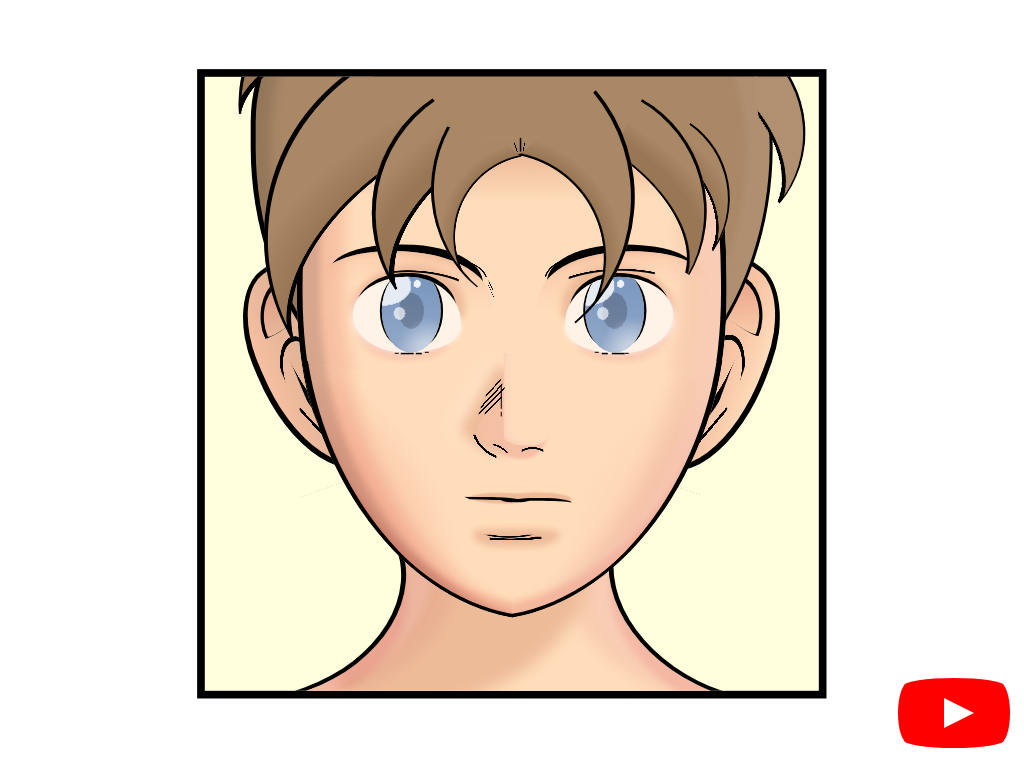

Reproduce this picture with HTML and CSS.

<!-- file: css-manga.html -->
<!doctype html>
<html lang="en">
<head>
  <meta charset="utf-8">
  <meta name="viewport" content="width=device-width, initial-scale=1">
  <title>CSS Manga</title>
  <link rel="stylesheet" href="css-manga.css">
</head>
<body>
<article aria-label="cartoon of a person with blue eyes (manga-style)" role="img">
<div class="neck"></div>
<div class="ear"></div>
<div class="ear"></div>
<div class="hair-side"></div>
<div class="face">
<div class="mouth"></div>
<div class="nose"></div>
<div class="chin"></div>
<div class="eyebrow"></div>
<div class="eyebrow"></div>
<div class="eye"></div>
<div class="eye"></div>
<div class="lines"></div>
</div>
<div class="bangs bangs-2"></div>
<div class="bangs bangs-1"></div>
<div class="bangs bangs-4"></div>
<div class="bangs bangs-3"></div>
<div class="bangs bangs-5"></div>
<div class="bangs bangs-6"></div>
<div class="bangs bangs-7"></div>
<div class="bangs bangs-8"></div>
</article>
<a href="https://www.youtube.com/watch?v=kMN-Xd_dcR4" id="youtube" target="_blank">
<span>See how this demo was coded</span>
</a>
</body>
</html>


/* file: css-manga.css */
/* Álvaro Montoro · https://codepen.io/alvaromontoro/pen/ExQbYbw
   Collection: https://github.com/pagespeed-pro/css-art.com/tree/1ce83a9cee23fec9a7b1d665c8b40f9d464c97ee/artwork/css-manga */
article {
  --skin: #fdb;
  --skin-dark: #eb9;
  --hair: #a86;
  --hair-dark: #975;
  width: 80vmin;
  aspect-ratio: 1;
  overflow: hidden;
  position: absolute;
  top: 50%;
  left: 50%;
  transform: translate(-50%, -50%);
  box-shadow: 0 0 0 1vmin;
  background: #ffd;
}

article *,
article *::before,
article *::after {
  position: absolute;
  box-sizing: border-box;
}

.face {
  width: 70%;
  height: 50%;
  background: #00f4;
  top: 10%;
  left: 50%;
  transform: translate(-50%, 0%);
  border-radius:  10% 10% 20% 20% / 100% ;
  background: 
    radial-gradient(450% 80% at 50% -3%, var(--hair) 10.12%, #000 10.25% 11%, var(--skin-dark) 11.125%, #0000 30%),
    var(--skin);
  box-shadow: 
    inset -0.75vmin 0,
    inset 0.75vmin 0,
    inset 3vmin -1vmin 1vmin #0002,
    inset 6vmin -2vmin 2vmin #c002,
    inset -3vmin -1vmin 1vmin #fcc3,
    inset -6vmin -2vmin 2vmin #c662
}

.face::before {
  content: "";
  width: 50%;
  height: 90%;
  top: 60%;
  left: 0.1%;
  background: #0f04;
  border-radius: 0 0 0% 100%;
  transform: skewY(10deg);
  background: 
    radial-gradient(farthest-side at 0 100%, #c002 40%, #0000 80%),
    var(--skin);
/*   border-left: 1vmin solid;
  border-bottom: 0.5vmin solid; */
  clip-path: polygon(0 20%, 100% 20%, 100% 100%, 0 100%);
  box-shadow: 
    inset 0 -0.5vmin,
    inset 0.75vmin 0,
    inset 3vmin 0 1vmin #0002,
    inset 6vmin 0 2vmin #c002,
    inset 0 -3vmin 1vmin -1vmin #c002
}

.face::after {
  content: "";
  width: 50%;
  height: 90%;
  top: 60%;
  right: 0.1%;
  background: #0f04;
  border-radius: 0 0% 100% 0%;
  transform: skewY(-10deg);
  background: 
    radial-gradient(farthest-side at 100% 100%, #c001 40%, #0000 80%),
    var(--skin);
/*   border-right: 0.75vmin solid;
  border-bottom: 0.5vmin solid; */
  clip-path: polygon(0 20%, 100% 20%, 100% 100%, 0 100%);
  box-shadow: 
    inset 0 -0.5vmin,
    inset -0.75vmin 0,
    inset -3vmin 0 1vmin #fcc3,
    inset -6vmin 0 2vmin #c662,
    inset 0 -3vmin 1vmin -1vmin #c002
}

.face * {
  z-index: 1;
}

.mouth {
  width: 14%;
  height: 3%;
  border-radius: 50%;
  border-left: 0.5vmin solid #0000;
  border-top: 0.5vmin solid;
  top: 117%;
  left: 50%;
  transform: rotate(1deg);
  box-shadow: 
    -0.25vmin -0.45vmin 0.2vmin 0.25vmin var(--skin-dark),
    -5.25vmin -0.45vmin 0.2vmin 0.125vmin var(--skin-dark);
}

.mouth::before {
  content: "";
  width: 100%;
  height: 100%;
  border-radius: 0 50% 0 0;
  border-left: 1vmin solid #0000;
  border-top: 0.5vmin solid;
  top: -0.4vmin;
  transform: translate(-90%, 0);
}
.mouth::after {
  content: "";
  width: 50%;
  height: 40%;
  background: #000;
  border-radius: 50% / 0 0 100% 100%;
  top: -0.125vmin;
  transform: translateX(-50%);
}

.nose {
  width: 12%;
  height: 30%;
  top: 70%;
  left: 48%;
}

.nose::after {
  content: "";
  width:100%;
  height: 100%;
  border-radius: 100% / 0 0 45% 20%;
  background: var(--skin);
  box-shadow: 
    inset 0.75vmin -0.5vmin 1.5vmin -0.75vmin #c002,
    inset 1vmin -0.75vmin 2vmin -0.75vmin #fff3;
}

.nose::before {
  content: "";
  width:130%;
  height: 100%;
  border-radius: 100% / 0 0 50% 30%;
  transform-origin: 0 30%;
  transform: rotate(30deg);
  background: linear-gradient(to bottom left, #0000 30%, #c443 0 0);
  filter: blur(0.2vmin);
  box-shadow: 
    -2.5vmin 1.5vmin 1.5vmin -0.75vmin var(--skin-dark),
    -3.5vmin 1.5vmin 2.5vmin -0.5vmin #fff3
}

.lines {
  width: 100%;
  height: 150%;
  background: 
    /*hair*/
    linear-gradient(#000 0 0) 52% 0% / 0.35% 3%,
    linear-gradient(70deg, #0000 45%, #000 0 50%, #0000 0) 51% 1% / 4% 2%,
    linear-gradient(96deg, #0000 45%, #000 0 50%, #0000 0) 53% 1% / 4% 2%,
    /* eyelines */
    radial-gradient(220% 180% at 30% 120%, #0000 50%, #000 51% 52.5%, #0000 53%) 25% 29% / 17% 10%,
    radial-gradient(220% 225% at 60% 120%, #0000 50%, #000 51% 52.25%, #0000 52.5%) 79% 31.25% / 20% 10%,
    linear-gradient(#000 0 0) 30% 46.5% / 1% 0.25%,
    linear-gradient(#000 0 0) 28% 46.65% / 1.5% 0.33%,
    linear-gradient(#000 0 0) 25% 46.65% / 3% 0.33%,
    linear-gradient(#000 0 0) 23% 46.65% / 1% 0.25%,
    
    linear-gradient(#000 0 0) 70% 46.5% / 1% 0.25%,
    linear-gradient(#000 0 0) 72% 46.65% / 1.5% 0.33%,
    linear-gradient(#000 0 0) 75.5% 46.65% / 3% 0.33%,
    linear-gradient(#000 0 0) 77% 46.65% / 1% 0.25%,
    
    /* eyebrow */
    radial-gradient(220% 180% at -40% 120%, #0000 50%, #000 51% 52.5%, #0000 53%) 42% 26.5% / 7% 5%,
    radial-gradient(220% 200% at 140% 120%, #0000 50%, #000 51% 52.5%, #0000 53%) 60% 26.5% / 7% 5%,
    linear-gradient(65deg, #0000 37%, #000 0 45%, #0000 0) 45% 31% / 1% 3%,
    linear-gradient(67deg, #0000 47%, #000 0 50%, #0000 0) 45% 32.5% / 2% 3%,
    
    /* nose */
    linear-gradient(#000 0 0) 47.5% 56.5% / 0.25% 5%,
    linear-gradient(#000 0 0) 47.5% 60% / 0.25% 1%,
    linear-gradient(-45deg, #0000 37%, #000 0 40%, #0000 0) 45.5% 57% / 4% 10%,
    linear-gradient(-45deg, #0000 47%, #000 0 50%, #0000 0) 45% 57.5% / 6% 10%,
    linear-gradient(-47deg, #0000 47%, #000 0 50%, #0000 0) 45% 56.25% / 5% 10%,
    linear-gradient(-47deg, #0000 47%, #000 0 50%, #0000 0) 45.5% 54.5% / 3.5% 10%,
    radial-gradient(150% 120% at 130% -20%, #0000 50%, #000 0 53%, #0000 0) 39% 74% / 12% 13%,
    radial-gradient(150% 120% at -20% 140%, #0000 55%, #000 0 59%, #0000 0) 49% 66% / 7% 7%,
    radial-gradient(150% 100% at 50% 100%, #0000 55%, #000 57% 62.5%, #0000 63%) 55% 69% / 5% 6%,
    /* chin */
    radial-gradient(240% 70% at 70% -5%, #0000 10%, #000 11% 13%, #0000 14%) 44% 100% / 20% 14%,
    radial-gradient(240% 70% at 40% -5%, #0000 20%, #000 21% 33%, #0000 34%) 51% 90% / 12% 4%
/*     ,#f003 */
    ;
  background-repeat: no-repeat;
}

.chin {
  width: 20%;
  height: 6%;
  background: var(--skin-dark);
  border-radius: 50% / 20% 40% 100% 80%;
  top: 127%;
  left: 51%;
  transform: translate(-50%, 0%);
  filter: blur(0.5vmin)
}

.eye {
  background: #fffa;
  width: 25%;
  height: 25%;
  border-radius: 100% / 100% 120% 70% 100%;
  top: 45%;
  left: 13%;
  box-shadow: 
    0.5vmin -1.5vmin 0 -1vmin,
    0 -1vmin 0 -0.5vmin,
    1vmin -2vmin 1vmin -0.5vmin var(--skin-dark),
    -0.5vmin -1vmin 1vmin -0.5vmin #c003,
    -1vmin 1vmin 1vmin -0.5vmin #fff3,
    -0.5vmin 2vmin 1vmin -1.12vmin #c002,
    0 0 0.75vmin #fff
    ;

  overflow: hidden;
}

.eye::before {
  content: "";
  width: 55%;
  height: 110%;
  background:
    radial-gradient(circle at 60% 18%, #fffd 5%, #0000 0),
    radial-gradient(circle at 80% 98%, #fff7 10%, #fff0 35%),
    radial-gradient(at 30% 53%, #fffa 10%, #0000 0),
    radial-gradient(250% 120% at 0 20%, #fffc 20%, #0000 0),
    radial-gradient(#0003 30%, #0000 0),
    linear-gradient(#36aa, #36a8);
  border-radius: 80%;
  top: -10%;
  left: 27%;
  box-shadow: 
    -1vmin 0 0 -0.75vmin,
    1.1vmin 0 0 -0.8vmin;
}

.eye + .eye {
  transform: scaleX(-1);
  left: auto;
  right: 12.5%;
}

.eye + .eye::before {
  transform: scaleX(-1);
}

.eyebrow {
  width: 41%;
  height: 30%;
  border-radius: 100% 200% 50% 0;
  transform: rotate(-7deg);
  top: 36%;
  left: 4%;
  background: linear-gradient(200deg, #c002, #0000 50%);
  box-shadow: 
    1vmin -2.5vmin 0 -1.75vmin,
    inset -1.5vmin 6vmin 1vmin -6vmin var(--skin-dark);
}

.eyebrow + .eyebrow {
  left: auto;
  right: 3.5%;
  width: 40%;
  transform: scaleX(-1) rotate(-8deg);
}


.neck {
  width: 80%;
  height: 30%;
  bottom: 0;
  left: 10%;
}

.neck::before,
.neck::after {
  content: "";
  width: 50%;
  height: 100%;
  border-right: 0.75vmin solid;
  border-bottom: 0.6vmin solid;
  border-radius: 0 0 60% 0;
  transform: scaleX(-1) rotate(-18deg) skew(-3deg);
  
  right: -18%;
  box-shadow:
    3vmin 1vmin 1vmin #fcc3,
    6vmin 2vmin 2vmin #c662,
    0 3vmin 1vmin -1vmin #c002,
    10vmin 10vmin 0 4vmin var(--skin)
}

.neck::after {
  transform: rotate(-20deg) skew(5deg);
  left:-20%;
  box-shadow:
    
    3vmin 1vmin 1vmin #fcc3,
    6vmin 2vmin 2vmin #c662,
    0 3vmin 1vmin -1vmin #c002,
    20vmin 5vmin 2vmin 3vmin var(--skin-dark),
    10vmin 10vmin 0 4vmin var(--skin)
    ;
}

.ear {
  width: 20%;
  height:43%;
  border: 0.75vmin solid;
  border-radius: 60% 120% 70% 120%;
  transform: skewY(-20deg) rotate(-20deg);
  top: 25%;
  left: 10%;
  background: 
    /* lines */
    radial-gradient(130% 150% at 50% 100%, #0000 40%, #000 40.5% 45%, #0000 45.5%) 20% 30% / 30% 30%,
    radial-gradient(130% 250% at 50% 0%, #0000 40%, #000 40.5% 48%, #0000 49%) 37% 49% / 35% 40%,
    linear-gradient(75deg, #0000 45%, #000 0 50%, #0000 0) 20% 85% / 20% 30%,
    /* bg */
    linear-gradient(to right, #0000, var(--skin-dark)),
    linear-gradient(to right, #c002, #0005 ),
    var(--skin);
  background-repeat: no-repeat;
}

.ear::before {
  content: "";
  width: 55%;
  height: 20%;
  border-radius:  50% / 100% 80% 0% 10%;
  border: 0.5vmin solid;
  border-top: 0.75vmin solid;
  left: 12%;
  top: 6%;
  border-bottom: 0;
  background: linear-gradient(#a002, transparent);
}

.ear + .ear {
  background:
    /* lines */
    radial-gradient(130% 150% at 50% 100%, #0000 40%, #000 40.5% 45%, #0000 45.5%) 20% 30% / 30% 30%,
    radial-gradient(130% 250% at 50% 0%, #0000 40%, #000 40.5% 48%, #0000 49%) 37% 49% / 35% 40%,
    linear-gradient(75deg, #0000 45%, #000 0 50%, #0000 0) 20% 85% / 20% 30%,
    /* bg */
    linear-gradient(to right, #0000, var(--skin-dark)),
    linear-gradient(to right, var(--skin), #c005 ),
    var(--skin);
  background-repeat: no-repeat;
  transform: scaleX(-1) skewY(-20deg) rotate(-18deg);
  left: auto;
  right: 9.75%;
}

.hair-side {
  width: 85%;
  height: 85%;
  border: 0.5vmin solid;
  border-radius: 100% / 80% 90% 120% 120%;
  border-left: 0.75vmin solid;
  top: -25%;
  transform: translateX(-50%);
  left: 50%;
  background: 
    var(--hair);
  box-shadow: 
    inset 2vmin 0 1.5vmin #0002,
    inset -3vmin 0 1vmin #fff1
}

.bangs {
  width: 30%;
  height: 30%;
  border-radius: 0 0 100% 0;
  box-shadow: inset -0.5vmin -0.25vmin;
  background: 
    radial-gradient(100% 170% at -10% 0, #0000 58.75%, #000 59% 60.25%, var(--hair-dark) 60.5%, var(--hair) 78%);
  
}

.bangs-1 {
  top: 4%;
  transform: scaleX(-1) translateX(-90%) rotate(-56deg) scale(0.75);
  left: -8%;
  background: 
    radial-gradient(100% 170% at -10% 0, #0000 58.75%, #000 59% 61.25%, var(--hair-dark) 61.5% 70%, var(--hair) 90%);
  box-shadow: inset -0.6vmin -0.4vmin;
}

.bangs-2 {
  left: -22%;
  top: 5%;
  transform: scaleX(-1) translateX(-90%) rotate(-60deg) scale(1.1);
}

.bangs-3 {
  transform: rotate(-60deg) scale(0.7);
  background: 
    radial-gradient(100% 170% at -10% -10%, #0000 63%, #000 63.5% 64.25%, var(--hair-dark) 65% 75%, var(--hair) 90%);
  left: 60%;
  top: 3%;
}
.bangs-4 {
  transform: rotate(-55deg) scale(0.5);
  background: 
    radial-gradient(100% 140% at -10% -5%, #0000 74%, #000 74% 76%, var(--hair-dark) 76.4%, var(--hair) 95%);
  left: 66%;
  top: 3%;
}

.bangs-5 {
  transform: rotate(-50deg) scale(0.6);
  background: 
     radial-gradient(100% 170% at -10% -10%, #0000 64%, #000 64% 66%, #fff1 66.4%),
    radial-gradient(100% 170% at -10% -10%, #0000 64%, #000 64% 66%, var(--hair) 66.4%);
  left: 77.5%;
  top: -7%;
  clip-path: polygon(0 85%, 100% -20%, 100% 100%, 0 100%);
}

.bangs-6 {
  transform: rotate(-40deg) scale(0.9);
  background: 
    radial-gradient(100% 100% at -10% 40%, #0000 63%, #000 63.5% 64.25%, var(--hair-dark) 65%, var(--hair) 75%);
  left: 47%;
  top: 6.25%;
}

.bangs-7 {
  transform: scaleX(-1) rotate(-40deg) scale(0.7);
  background: 
    radial-gradient(100% 100% at -10% 40%, #0000 63%, #000 63.5% 64.25%, var(--hair-dark) 65%, var(--hair) 75%);
  left: 28%;
  top: 4.5%;
  clip-path: polygon(0 -25%, 100% 20%, 100% 100%, 0 100%);
}

.bangs-8 {
  top: -21%;
  transform: scaleX(-1) translateX(-90%) rotate(-86deg) scale(0.75);
  left: -26%;
  background: 
    radial-gradient(100% 170% at -10% 0, #0000 58.75%, #000 59% 61.25%, var(--hair-dark) 61.5% 70%, var(--hair) 90%);
  box-shadow: inset -0.6vmin -0.4vmin;
}



/***/

#youtube {
  z-index: 2;
  display: block;
  width: 100px;
  height: 70px;
  position: absolute;
  bottom: 20px;
  right: 20px;
  background: red;
  border-radius: 50% / 11%;
  transition: transform 0.5s;
}

#youtube:hover,
#youtube:focus {
  transform: scale(1.1);
}

#youtube::before {
  content: "";
  display: block;
  position: absolute;
  top: 7.5%;
  left: -6%;
  width: 112%;
  height: 85%;
  background: red;
  border-radius: 9% / 50%;
}

#youtube::after {
  content: "";
  display: block;
  position: absolute;
  top: 20px;
  left: 40px;
  width: 45px;
  height: 30px;
  border: 15px solid transparent;
  box-sizing: border-box;
  border-left: 30px solid white;
}

#youtube span {
  font-size: 0;
  position: absolute;
  width: 0;
  height: 0;
  overflow: hidden;
}
